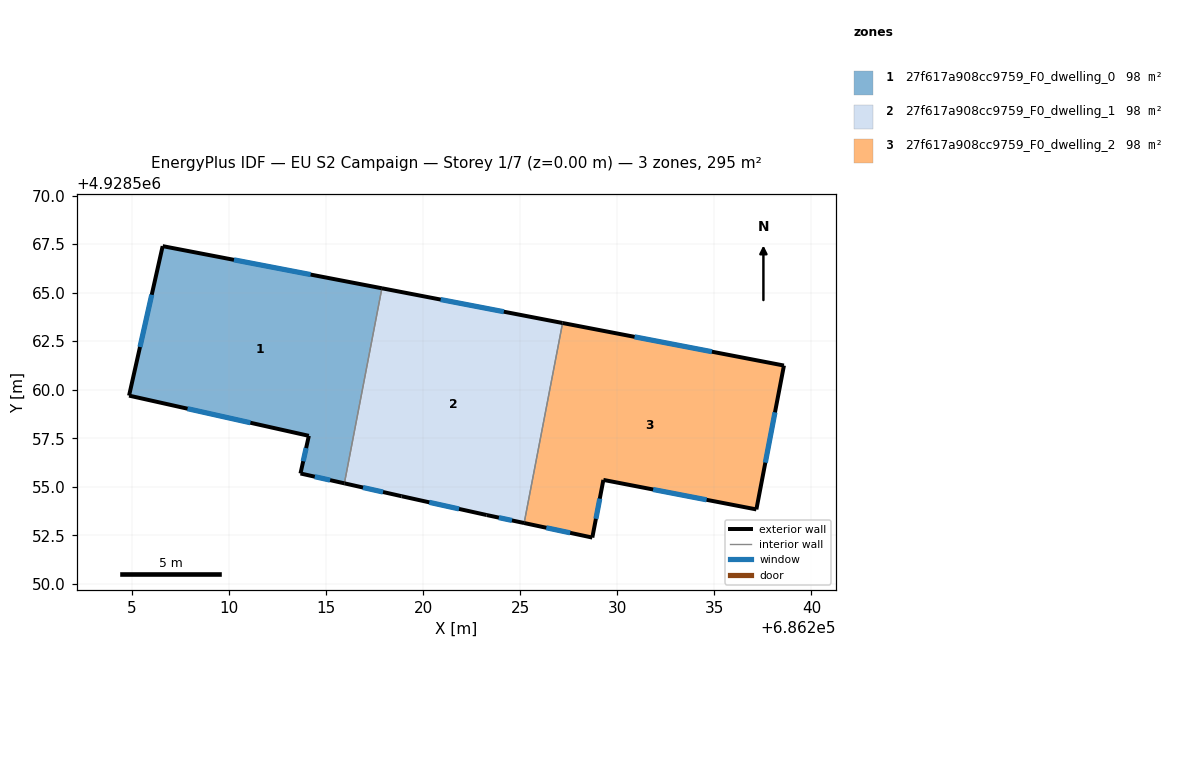
=== STOREY PLAN SPEC (per zone: floor XY polygon, exterior-wall plan segments, windows/doors) ===
zone 1: 27f617a908cc9759_F0_dwelling_0  (98.3 m²)
  floor: (686217.88, 4928565.22) (686215.95, 4928555.18) (686213.69, 4928555.69) (686214.12, 4928557.62) (686204.86, 4928559.70) (686206.59, 4928567.39)
  exterior wall: (686206.59, 4928567.39) – (686204.86, 4928559.70)  [7.9 m]
    window: (686206.03, 4928564.89) – (686205.42, 4928562.20)  [2.9 m²]
  exterior wall: (686217.88, 4928565.22) – (686206.59, 4928567.39)  [11.5 m]
    window: (686214.21, 4928565.93) – (686210.26, 4928566.69)  [4.2 m²]
  exterior wall: (686213.69, 4928555.69) – (686215.95, 4928555.18)  [2.3 m]
    window: (686214.42, 4928555.52) – (686215.21, 4928555.34)  [0.8 m²]
  exterior wall: (686214.12, 4928557.62) – (686213.69, 4928555.69)  [2.0 m]
    window: (686213.98, 4928556.99) – (686213.83, 4928556.32)  [0.7 m²]
  exterior wall: (686204.86, 4928559.70) – (686214.12, 4928557.62)  [9.5 m]
    window: (686207.87, 4928559.02) – (686211.11, 4928558.30)  [3.5 m²]
  interior walls: 1
zone 2: 27f617a908cc9759_F0_dwelling_1  (98.3 m²)
  floor: (686227.19, 4928563.44) (686225.21, 4928553.13) (686223.28, 4928553.54) (686218.90, 4928554.51) (686215.95, 4928555.18) (686217.88, 4928565.22)
  exterior wall: (686227.19, 4928563.44) – (686217.88, 4928565.22)  [9.5 m]
    window: (686224.16, 4928564.02) – (686220.91, 4928564.64)  [3.5 m²]
  exterior wall: (686223.28, 4928553.54) – (686225.21, 4928553.13)  [2.0 m]
    window: (686223.90, 4928553.41) – (686224.58, 4928553.27)  [0.7 m²]
  exterior wall: (686218.90, 4928554.51) – (686223.28, 4928553.54)  [4.5 m]
    window: (686220.32, 4928554.20) – (686221.85, 4928553.86)  [1.6 m²]
  exterior wall: (686215.95, 4928555.18) – (686218.90, 4928554.51)  [3.0 m]
    window: (686216.91, 4928554.96) – (686217.94, 4928554.73)  [1.1 m²]
  interior walls: 2
zone 3: 27f617a908cc9759_F0_dwelling_2  (98.3 m²)
  floor: (686238.59, 4928561.25) (686237.17, 4928553.83) (686229.29, 4928555.36) (686228.72, 4928552.38) (686225.21, 4928553.13) (686227.19, 4928563.44)
  exterior wall: (686225.21, 4928553.13) – (686228.72, 4928552.38)  [3.6 m]
    window: (686226.35, 4928552.89) – (686227.58, 4928552.63)  [1.3 m²]
  exterior wall: (686238.59, 4928561.25) – (686227.19, 4928563.44)  [11.6 m]
    window: (686234.88, 4928561.96) – (686230.89, 4928562.72)  [4.3 m²]
  exterior wall: (686237.17, 4928553.83) – (686238.59, 4928561.25)  [7.5 m]
    window: (686237.63, 4928556.24) – (686238.13, 4928558.84)  [2.8 m²]
  exterior wall: (686229.29, 4928555.36) – (686237.17, 4928553.83)  [8.0 m]
    window: (686231.85, 4928554.86) – (686234.60, 4928554.33)  [2.9 m²]
  exterior wall: (686228.72, 4928552.38) – (686229.29, 4928555.36)  [3.0 m]
    window: (686228.90, 4928553.35) – (686229.10, 4928554.39)  [1.1 m²]
  interior walls: 1

=== DERIVED (storey summary) ===
Building: EU S2 Campaign
Storey: 1 of 7  (floor level z = 0.00 m)
Storey gross floor area: 294.9 m²
Zones on this storey: 3
  - 27f617a908cc9759_F0_dwelling_0: floor 98.3 m²; exterior wall 33.2 m (99.5 m²); 5 window(s) 12.2 m²; WWR 12.2%
  - 27f617a908cc9759_F0_dwelling_1: floor 98.3 m²; exterior wall 19.0 m (56.9 m²); 4 window(s) 7.0 m²; WWR 12.2%
  - 27f617a908cc9759_F0_dwelling_2: floor 98.3 m²; exterior wall 33.8 m (101.4 m²); 5 window(s) 12.4 m²; WWR 12.2%
Zone adjacency (shared interzone walls):
  - 27f617a908cc9759_F0_dwelling_0 ↔ 27f617a908cc9759_F0_dwelling_1
  - 27f617a908cc9759_F0_dwelling_1 ↔ 27f617a908cc9759_F0_dwelling_2